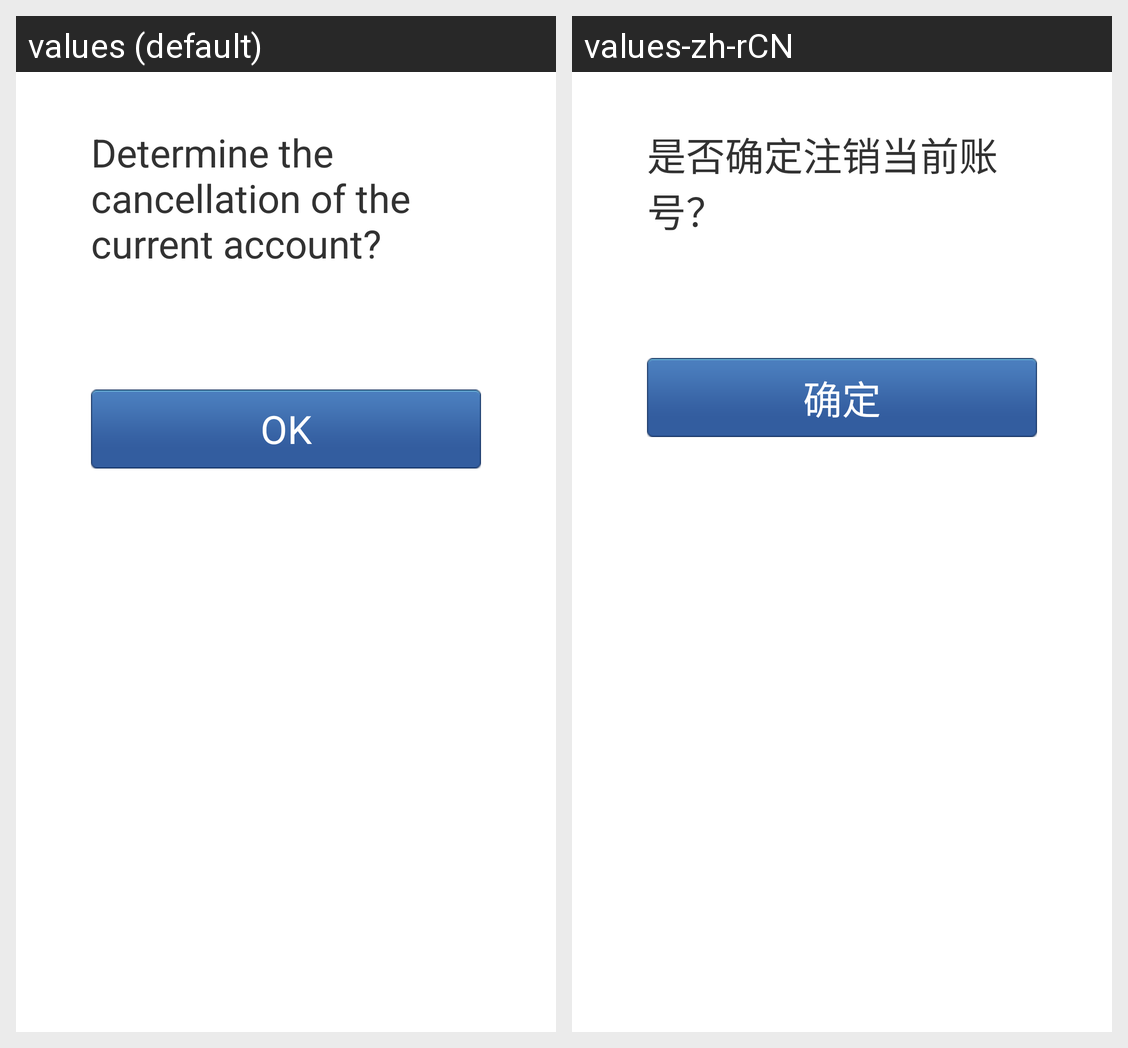

This grid shows one Android layout under two languages. Give, for every string resource on the screen, its name, the default text and each shown locale's text.
Android screen res/layout/fragment_setting_logout.xml rendered under 2 locales, left to right: values (default), values-zh-rCN. Device: Nexus 5 (rendered at 1080×1920; each locale shown at half size, 540×960, under a caption strip naming it); theme AppTheme.
Strings drawn on this screen, with the default value and each locale's value (text and hints the layout hard-codes, and strings that could not be matched under every locale, appear in the picture but are not listed):

title_setting_logout_title
  values: Determine the cancellation of the current account?
  values-zh-rCN: 是否确定注销当前账号？

btn_ok
  values: OK
  values-zh-rCN: 确定
